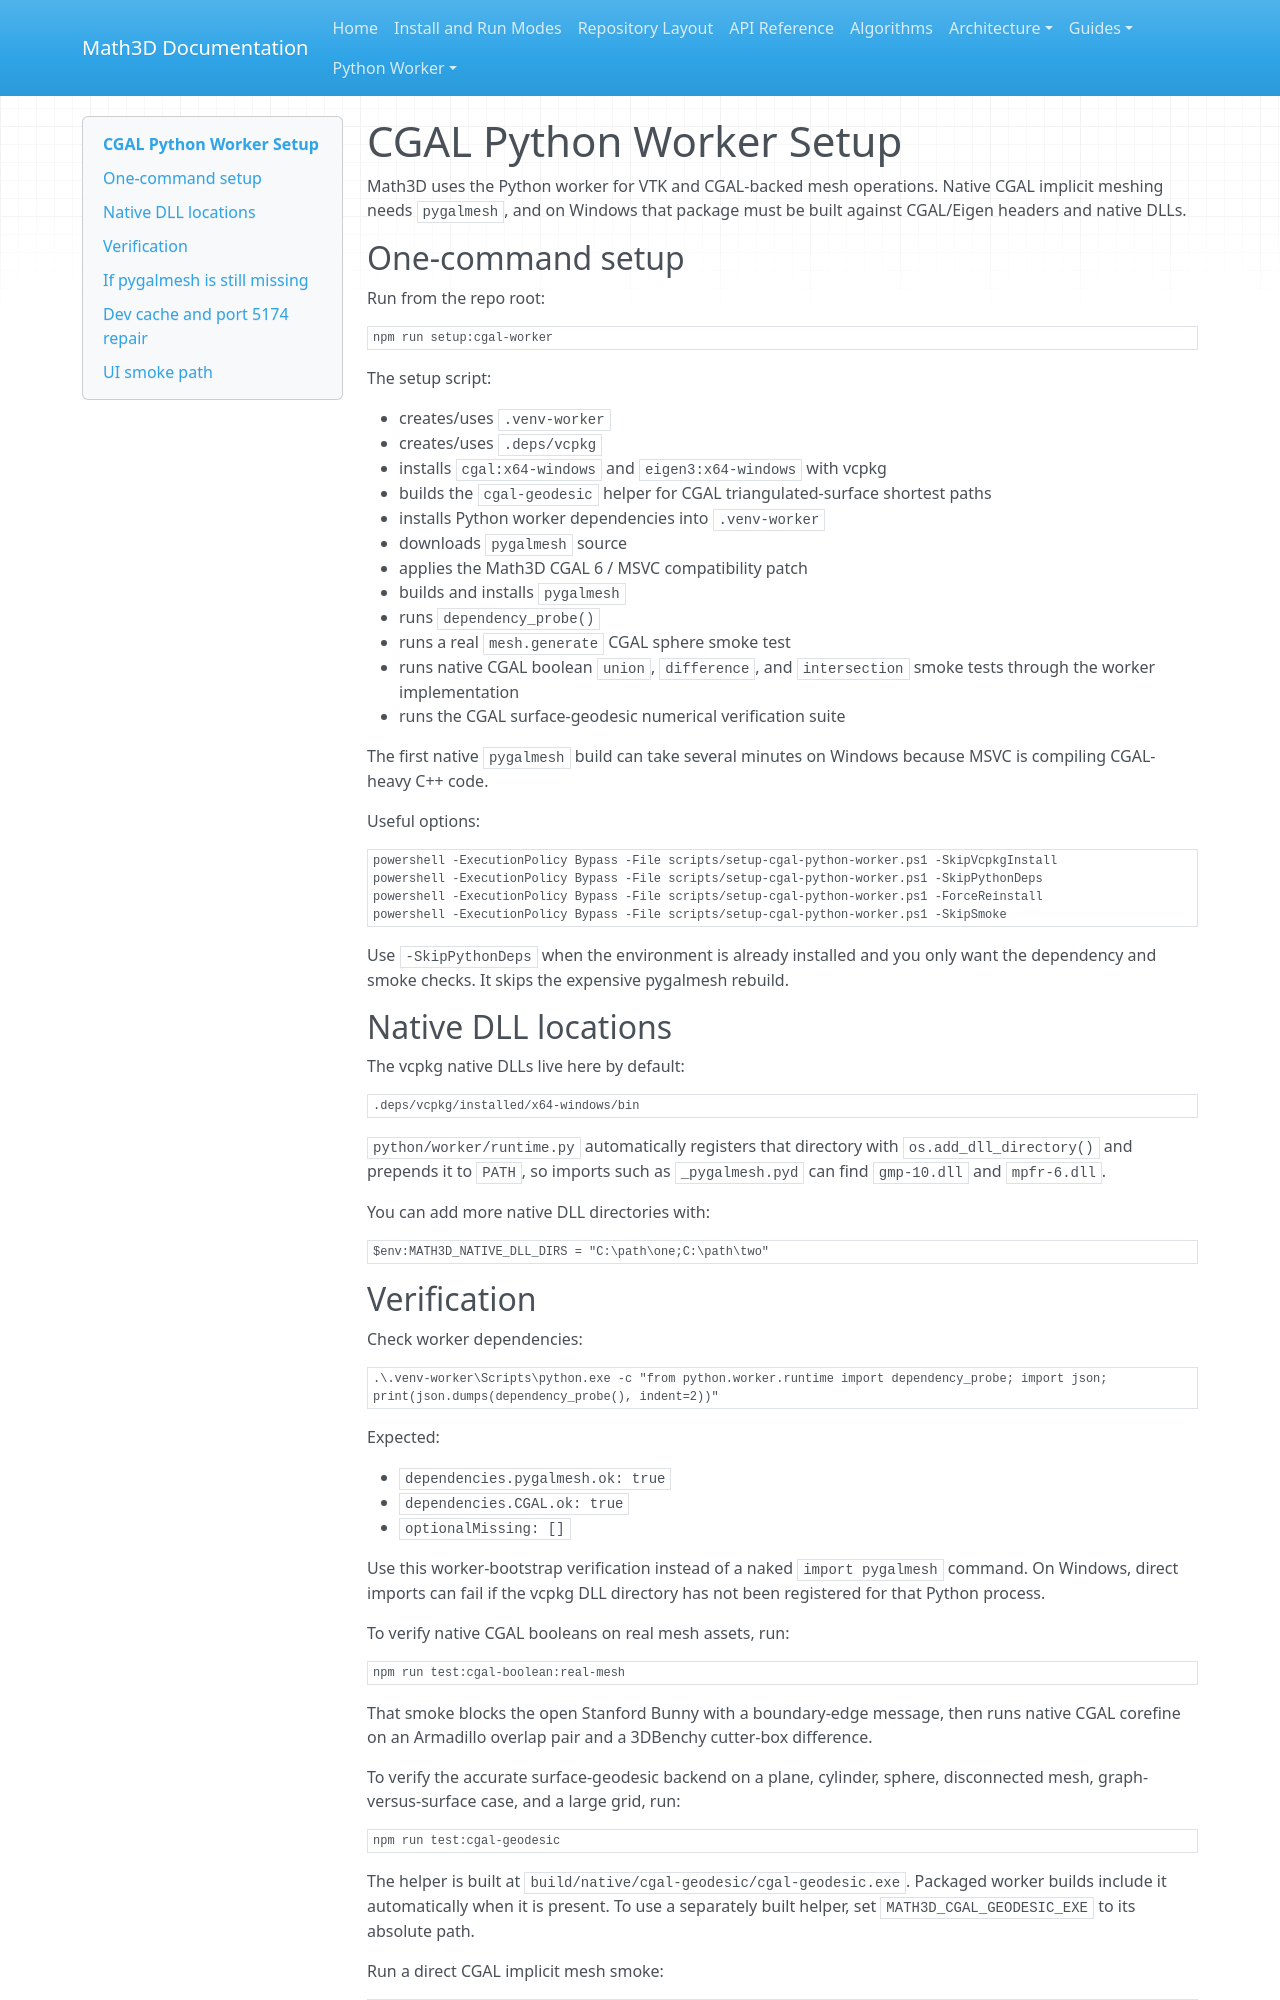

repository: expert10000/Math3D · page: cgal-python-worker-setup/index.html · generator: mkdocs

# CGAL Python Worker Setup

Math3D uses the Python worker for VTK and CGAL-backed mesh operations. Native CGAL implicit meshing needs `pygalmesh`, and on Windows that package must be built against CGAL/Eigen headers and native DLLs.

## One-command setup

Run from the repo root:

```powershell
npm run setup:cgal-worker
```

The setup script:

- creates/uses `.venv-worker`
- creates/uses `.deps/vcpkg`
- installs `cgal:x64-windows` and `eigen3:x64-windows` with vcpkg
- builds the `cgal-geodesic` helper for CGAL triangulated-surface shortest paths
- installs Python worker dependencies into `.venv-worker`
- downloads `pygalmesh` source
- applies the Math3D CGAL 6 / MSVC compatibility patch
- builds and installs `pygalmesh`
- runs `dependency_probe()`
- runs a real `mesh.generate` CGAL sphere smoke test
- runs native CGAL boolean `union`, `difference`, and `intersection` smoke tests through the worker implementation
- runs the CGAL surface-geodesic numerical verification suite

The first native `pygalmesh` build can take several minutes on Windows because MSVC is compiling CGAL-heavy C++ code.

Useful options:

```powershell
powershell -ExecutionPolicy Bypass -File scripts/setup-cgal-python-worker.ps1 -SkipVcpkgInstall
powershell -ExecutionPolicy Bypass -File scripts/setup-cgal-python-worker.ps1 -SkipPythonDeps
powershell -ExecutionPolicy Bypass -File scripts/setup-cgal-python-worker.ps1 -ForceReinstall
powershell -ExecutionPolicy Bypass -File scripts/setup-cgal-python-worker.ps1 -SkipSmoke
```

Use `-SkipPythonDeps` when the environment is already installed and you only want the dependency and smoke checks. It skips the expensive pygalmesh rebuild.

## Native DLL locations

The vcpkg native DLLs live here by default:

```text
.deps/vcpkg/installed/x64-windows/bin
```

`python/worker/runtime.py` automatically registers that directory with `os.add_dll_directory()` and prepends it to `PATH`, so imports such as `_pygalmesh.pyd` can find `gmp-10.dll` and `mpfr-6.dll`.

You can add more native DLL directories with:

```powershell
$env:MATH3D_NATIVE_DLL_DIRS = "C:\path\one;C:\path\two"
```
